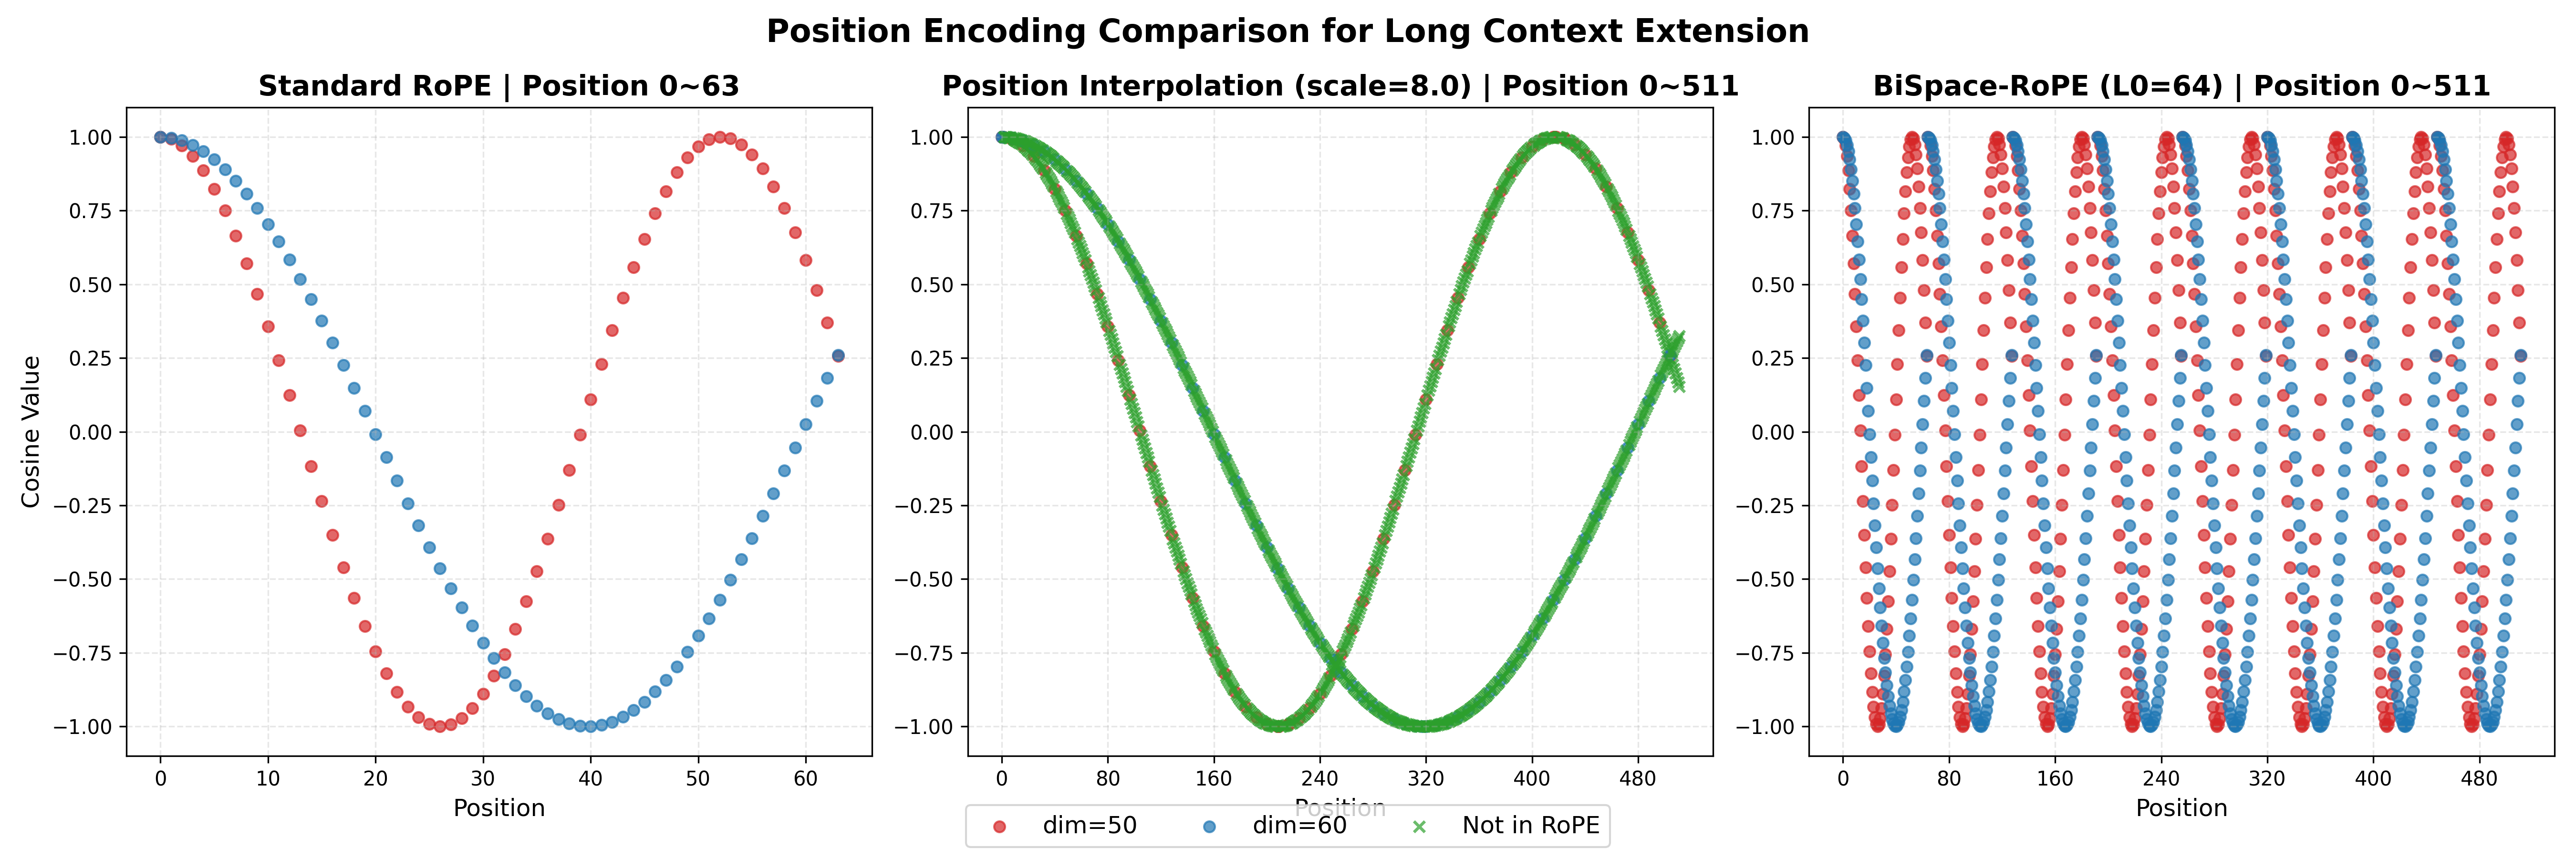

Generate this figure with Python:
"""Position encoding comparison visualization for long context extension methods.

This module generates a 1x3 subplot figure comparing the cosine values of
different Rotary Position Embedding (RoPE) variants across position indices
and embedding dimensions. The three methods visualized are:

    - Standard RoPE: Baseline rotary position encoding without any scaling.
    - Position Interpolation (PI): Simple position scaling by a constant factor.
    - BiSpace-RoPE: Inverse dual-position encoding that splits position indices
      into high-frequency (global monotonic) and low-frequency (cyclic) parts.

The visualization uses scatter plots to show cosine values for selected
dimensions, making it easy to compare how each method distributes positional
information across the extended context window.

Output:
    drawer/rope_comparison.png: 1x3 comparison figure at 300 DPI.
"""

import os

os.environ["KMP_DUPLICATE_LIB_OK"] = "TRUE"

import math
import torch
import matplotlib.pyplot as plt


def get_rope_curve(dim, max_pos, base=10000):
    """Compute the cosine values of standard RoPE (Rotary Position Embedding).

    Calculates the cosine component of the rotary embedding for each position
    and dimension pair using the standard RoPE formulation with fixed inverse
    frequencies derived from the base value.

    Args:
        dim (int): The dimension of the embedding space. Must be even.
        max_pos (int): The maximum position index (exclusive upper bound).
        base (float, optional): The base value for computing inverse frequencies.
            Defaults to 10000.

    Returns:
        torch.Tensor: Tensor of shape (max_pos) containing cosine values
            for each position index.
    """
    inv_freq = 1.0 / (base ** ((2 * dim) / 128))
    pos = torch.arange(max_pos, dtype=torch.float32)
    freqs = pos * inv_freq
    return torch.round(freqs.cos(), decimals=4)


def get_linear_curve(dim, max_pos, base=10000, scale_factor=8.0):
    """Compute the cosine values of Position Interpolation (PI) position encoding.

    This method uniformly scales all positions by a constant factor to extend
    the context length. It is the simplest approach for length extrapolation,
    equivalent to Position Interpolation (PI).

    Args:
        dim (int): The dimension of the embedding space. Must be even.
        max_pos (int): The maximum position index (exclusive upper bound).
        base (float, optional): The base value for computing inverse frequencies.
            Defaults to 10000.
        scale_factor (float, optional): The uniform scaling factor for all positions.
            Defaults to 8.0.

    Returns:
        torch.Tensor: Tensor of shape (max_pos, dim//2) containing cosine values
            for each position-dimension pair under linear scaling.
    """
    inv_freq = 1.0 / (base ** ((2 * dim) / 128))
    pos = torch.arange(max_pos, dtype=torch.float32)
    scaled_pos = pos / scale_factor
    freqs = scaled_pos * inv_freq
    return torch.round(freqs.cos(), decimals=4)


def get_bispace_rope_curve(dim, max_pos, base=10000, orig_L0=2048):
    """Compute the cosine values of BiSpace-RoPE (Inverse Dual RoPE) position encoding.

    This method splits position indices into two parts based on the critical
    dimension i_star:
        - High-frequency dimensions (i < i_star): position index = t (global, monotonic)
        - Low-frequency dimensions (i >= i_star): position index = t % L_0 (cyclic)

    Args:
        dim (int): The dimension of the embedding space. Must be even.
        max_pos (int): The maximum position index (exclusive upper bound).
        base (float, optional): The base value for computing inverse frequencies.
            Defaults to 10000.
        orig_L0 (int, optional): The original training context length in tokens.
            Defaults to 2048.

    Returns:
        torch.Tensor: Tensor of shape (max_pos) containing cosine values
            for each position index under BiSpace-RoPE encoding.
    """
    inv_freq = 1.0 / (base ** ((2 * dim) / 128))
    pos = torch.arange(max_pos, dtype=torch.float32)
    pos = pos % orig_L0
    freqs = pos * inv_freq
    return torch.round(freqs.cos(), decimals=4)


VIS_DIMS = [50, 60]
COLORS = ["#d62728", "#1f77b4"]
MISSING_COLOR = "#2ca02c"

DIM = 128
BASE = 15
ORIG_L0 = 64
SCALE_FACTOR = 8.0

ROPE_POS_MAX = 63
PI_POS_MAX = 511
BISPACE_POS_MAX = 511

rope_cos_dict = {}
pi_cos_dict = {}
bispace_cos_dict = {}

for vis_dim in VIS_DIMS:
    rope_cos_dict[vis_dim] = get_rope_curve(
        vis_dim,
        ROPE_POS_MAX + 1,
        BASE,
    )
    pi_cos_dict[vis_dim] = get_linear_curve(
        vis_dim,
        PI_POS_MAX + 1,
        BASE,
        SCALE_FACTOR,
    )
    bispace_cos_dict[vis_dim] = get_bispace_rope_curve(
        vis_dim,
        BISPACE_POS_MAX + 1,
        BASE,
        ORIG_L0,
    )

rope_value_sets = {}
for vis_dim in VIS_DIMS:
    rope_values = rope_cos_dict[vis_dim].numpy()
    rope_value_sets[vis_dim] = set(rope_values)

pi_missing_masks = {}
bispace_missing_masks = {}
for vis_dim in VIS_DIMS:
    rope_set = rope_value_sets[vis_dim]
    pi_values = pi_cos_dict[vis_dim].numpy()
    pi_missing_masks[vis_dim] = torch.tensor([v not in rope_set for v in pi_values])
    bispace_values = bispace_cos_dict[vis_dim].numpy()
    bispace_missing_masks[vis_dim] = torch.tensor(
        [v not in rope_set for v in bispace_values]
    )

fig = plt.figure(figsize=(18, 6), dpi=120)
fig.suptitle(
    "Position Encoding Comparison for Long Context Extension",
    fontsize=16,
    fontweight="bold",
    y=0.98,
)

ax1 = plt.subplot(1, 3, 1)
for idx, vis_dim in enumerate(VIS_DIMS):
    color = COLORS[idx]
    plt.scatter(
        torch.arange(ROPE_POS_MAX + 1).numpy(),
        rope_cos_dict[vis_dim].numpy(),
        color=color,
        s=30,
        alpha=0.7,
        label=f"dim={vis_dim}",
    )
plt.title(f"Standard RoPE | Position 0~63", fontsize=14, fontweight=600)
plt.xlabel("Position", fontsize=12)
plt.ylabel("Cosine Value", fontsize=12)
plt.xticks([0, 10, 20, 30, 40, 50, 60])
plt.grid(alpha=0.3, linestyle="--")
plt.ylim(-1.1, 1.1)

ax2 = plt.subplot(1, 3, 2)
for idx, vis_dim in enumerate(VIS_DIMS):
    color = COLORS[idx]
    missing_mask = pi_missing_masks[vis_dim]
    present_mask = ~missing_mask
    present_positions = torch.arange(PI_POS_MAX + 1)[present_mask]
    present_values = pi_cos_dict[vis_dim].numpy()[present_mask]
    missing_positions = torch.arange(PI_POS_MAX + 1)[missing_mask]
    missing_values = pi_cos_dict[vis_dim].numpy()[missing_mask]
    plt.scatter(
        present_positions.numpy(),
        present_values,
        color=color,
        s=30,
        alpha=0.7,
        label=f"dim={vis_dim}",
    )
    plt.scatter(
        missing_positions.numpy(),
        missing_values,
        color=MISSING_COLOR,
        s=30,
        alpha=0.7,
        marker="x",
    )
plt.title(
    f"Position Interpolation (scale={SCALE_FACTOR}) | Position 0~511",
    fontsize=14,
    fontweight=600,
)
plt.xlabel("Position", fontsize=12)
plt.xticks([0, 80, 160, 240, 320, 400, 480])
plt.grid(alpha=0.3, linestyle="--")
plt.ylim(-1.1, 1.1)

ax3 = plt.subplot(1, 3, 3)
for idx, vis_dim in enumerate(VIS_DIMS):
    color = COLORS[idx]
    missing_mask = bispace_missing_masks[vis_dim]
    present_mask = ~missing_mask
    present_positions = torch.arange(BISPACE_POS_MAX + 1)[present_mask]
    present_values = bispace_cos_dict[vis_dim].numpy()[present_mask]
    missing_positions = torch.arange(BISPACE_POS_MAX + 1)[missing_mask]
    missing_values = bispace_cos_dict[vis_dim].numpy()[missing_mask]
    plt.scatter(
        present_positions.numpy(),
        present_values,
        color=color,
        s=30,
        alpha=0.7,
        label=f"dim={vis_dim}",
    )
    plt.scatter(
        missing_positions.numpy(),
        missing_values,
        color=MISSING_COLOR,
        s=30,
        alpha=0.7,
        marker="x",
    )
plt.title(
    f"BiSpace-RoPE (L0={ORIG_L0}) | Position 0~511",
    fontsize=14,
    fontweight=600,
)
plt.xlabel("Position", fontsize=12)
plt.xticks([0, 80, 160, 240, 320, 400, 480])
plt.grid(alpha=0.3, linestyle="--")
plt.ylim(-1.1, 1.1)

handles, labels = ax1.get_legend_handles_labels()
handles.append(
    plt.scatter(
        [], [], color=MISSING_COLOR, s=30, alpha=0.7, marker="x", label="Not in RoPE"
    )
)
labels.append("Not in RoPE")
fig.legend(
    handles,
    labels,
    loc="lower center",
    bbox_to_anchor=(0.5, 0),
    ncol=3,
    fontsize=12,
    frameon=True,
    fancybox=True,
    shadow=False,
)

plt.tight_layout()
plt.subplots_adjust(bottom=0.12)
plt.savefig("drawer/rope_comparison.png", dpi=300)
